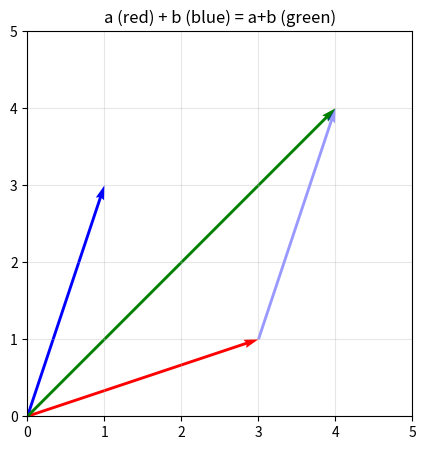

Python code for this plot:
# 03장 벡터 연산 — 더하기·내적·길이·각도 — 수리 도감 코랩 실습
# 코랩: https://colab.research.google.com/github/adminmrobo/math_basic_for_ai_dictionary/blob/main/colab/ch03_vector_ops.ipynb
# %% 1. 기본 연산
import numpy as np
import matplotlib.pyplot as plt

a = np.array([1, 2, 3]); b = np.array([4, 5, 6])
print("a + b =", a + b)
print("a - b =", a - b)
print("3 * a =", 3 * a)
print("내적 a·b =", np.dot(a, b))
print("노름 ||a|| =", round(np.linalg.norm(a), 3), "/ ||b|| =", round(np.linalg.norm(b), 3))

# %% 2. 내적을 손으로(반복문) 계산해 비교
s = 0
for x, y in zip(a, b):
    s += x * y          # 같은 자리끼리 곱해서 더하기
print("반복문 내적 =", s, "/ np.dot과 같은가?", s == np.dot(a, b))

# %% 3. 두 벡터 사이 각도
def angle_deg(u, v):
    cos = np.dot(u, v) / (np.linalg.norm(u) * np.linalg.norm(v))
    return np.degrees(np.arccos(np.clip(cos, -1, 1))), cos

for u, v in [([1, 0], [0, 1]), ([1, 2, 3], [4, 5, 6]), ([1, 1], [-1, -1]), ([3, 4], [30, 40])]:
    deg, cos = angle_deg(np.array(u), np.array(v))
    print(f"{u} vs {v}: cos = {cos:.3f}, 각도 = {deg:.1f}도")

# %% 4. 화살표 그림
p, q = np.array([3, 1]), np.array([1, 3])
plt.figure(figsize=(5, 5))
plt.quiver([0, 0, 0], [0, 0, 0], [p[0], q[0], (p+q)[0]], [p[1], q[1], (p+q)[1]],
           color=["red", "blue", "green"], angles="xy", scale_units="xy", scale=1)
plt.quiver(p[0], p[1], q[0], q[1], color="blue", alpha=0.4, angles="xy", scale_units="xy", scale=1)
plt.xlim(0, 5); plt.ylim(0, 5); plt.gca().set_aspect("equal"); plt.grid(alpha=0.3)
plt.title("a (red) + b (blue) = a+b (green)"); plt.show()

# %% 5. 코사인 유사도로 영화 추천
user = np.array([5, 1, 3])                     # [액션, 로맨스, 코미디]
movies = {"Action Hero": np.array([9, 1, 4]), "Love Letter": np.array([1, 9, 2]), "Funny Day": np.array([2, 2, 9])}
def cos_sim(u, v):
    return np.dot(u, v) / (np.linalg.norm(u) * np.linalg.norm(v))
scores = {name: cos_sim(user, vec) for name, vec in movies.items()}
for name, s in sorted(scores.items(), key=lambda t: -t[1]):
    print(f"{name:12s} 코사인 유사도 = {s:.3f}")
print("추천:", max(scores, key=scores.get))
print("영화 벡터를 10배로 늘려도 같은가?", np.isclose(cos_sim(user, movies["Action Hero"] * 10), scores["Action Hero"]))
